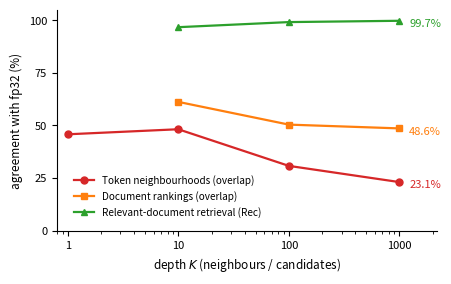

The matplotlib source for this figure:
"""fig for §6 — the shape of preservation across depth, at three levels.

The point is not a tidy 23 -> 49 -> 99.7 gradient (overlap and recall are
different metric families). The point is the contrast in shape: token-geometry
agreement sits low and falls as the neighbourhood grows, while relevant-document
recall sits at the ceiling and rises. Document rankings sit between the two. The same
r=64 sign code scrambles local geometry yet keeps the relevant document.

Curves (augmented 100k diagnostic slice, r=64):
  Token neighbourhoods (random orth R) -- overlap with fp32 top-k:
    k=1: 0.458, k=10: 0.482, k=100: 0.308, k=1000: 0.231
    (outputs/geometry_fidelity_vs_argmax.json, build_random_R seed=42)
  Document rankings (random orth R) -- overlap with fp32 top-K:
    K=10: 0.612, K=100: 0.504, K=1000: 0.486
    (outputs/aug_eval/preservation_aug_rest.json, Random orth r=64 row)
  Relevant-document retrieval (trained R) -- Rec@K:
    K=10: 0.9668, K=100: 0.9910, K=1000: 0.9972
    (Rec@100/1000 outputs/aug_eval/rerank_aug_fullfp32.json;
     Rec@10 outputs/aug_eval/rec_at_10_trained_aug.json)

Output: paper/figures/three_levels.pdf (+ .png)
"""
from __future__ import annotations

from pathlib import Path

import matplotlib
matplotlib.use("Agg")
import matplotlib.pyplot as plt

OUT = Path("paper/figures")
OUT.mkdir(parents=True, exist_ok=True)

plt.rcParams.update({
    "font.size": 9, "axes.titlesize": 9, "axes.labelsize": 8.5,
    "xtick.labelsize": 8, "ytick.labelsize": 8,
    "figure.dpi": 150, "axes.spines.top": False, "axes.spines.right": False,
})

# (label, colour, marker, [(k, value), ...])
curves = [
    ("Token neighbourhoods (overlap)", "#d62728", "o",
     [(1, 0.458), (10, 0.482), (100, 0.308), (1000, 0.231)]),
    ("Document rankings (overlap)", "#ff7f0e", "s",
     [(10, 0.612), (100, 0.504), (1000, 0.486)]),
    ("Relevant-document retrieval (Rec)", "#2ca02c", "^",
     [(10, 0.9668), (100, 0.9910), (1000, 0.9972)]),
]

fig, ax = plt.subplots(figsize=(4.6, 2.9))
for label, colour, marker, pts in curves:
    ks = [k for k, _ in pts]
    vs = [v * 100 for _, v in pts]
    ax.plot(ks, vs, color=colour, marker=marker, markersize=5,
            linewidth=1.6, label=label, zorder=3)
    # annotate the deepest point (the headline number per level)
    k_end, v_end = pts[-1]
    ax.annotate(f"{v_end*100:.1f}%", (k_end, v_end * 100),
                textcoords="offset points", xytext=(7, -2),
                fontsize=8, color=colour, ha="left", va="center")

ax.set_xscale("log")
ax.set_xticks([1, 10, 100, 1000])
ax.set_xticklabels(["1", "10", "100", "1000"])
ax.set_xlabel("depth $K$ (neighbours / candidates)")
ax.set_ylim(0, 105)
ax.set_yticks([0, 25, 50, 75, 100])
ax.set_ylabel("agreement with fp32 (%)")
ax.set_xlim(0.8, 2200)
ax.legend(loc="lower left", fontsize=7.2, frameon=False,
          bbox_to_anchor=(0.02, 0.02))
fig.tight_layout()
fig.savefig(OUT / "three_levels.pdf", bbox_inches="tight")
fig.savefig(OUT / "three_levels.png", bbox_inches="tight")
plt.close(fig)
print(f"wrote {OUT}/three_levels.pdf (+ .png)")
for label, _, _, pts in curves:
    pretty = "  ".join(f"@{k}={v*100:.1f}%" for k, v in pts)
    print(f"  {label:38s} {pretty}")
